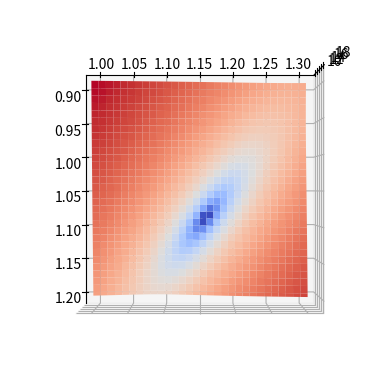

Python code for this plot:
import matplotlib
from matplotlib import cm
import matplotlib.pyplot as plt
#from matplotlib.colors import BoundaryNorm
#from matplotlib.ticker import MaxNLocator
import numpy as np
from mpl_toolkits.mplot3d import Axes3D

# 1 = W+jets CR
# 2 = top CR

data_1 = 74326.0 
data_2 = 34482.0

allMC_1 = 67165.3
allMC_2 = 30419.3

Wjets_1 = 29650.9
Wjets_2 = 2577.6

top_1 = 28581.1
top_2 = 24186.2

#data_2 = 74326.0 
#data_1 = 34482.0
#
#allMC_2 = 67165.3
#allMC_1 = 30419.3
#
#Wjets_2 = 29650.9
#Wjets_1 = 2577.6
#
#top_2 = 28581.1
#top_1 = 24186.2

rest_1 = -1.*(data_1 - allMC_1)
rest_2 = -1.*(data_2 - allMC_2)


b = ((rest_2 + Wjets_2 + top_2) - ((rest_1 + Wjets_1 + top_1)/Wjets_1))/(top_2*Wjets_2 - top_1*Wjets_2/Wjets_1)
a = (rest_1 + Wjets_1 + top_1 - b*top_1)/(Wjets_1)

print('Wjets SF = '+str(a) + ', top SF = '+str(b))


beta  = (data_2 - allMC_2 - ((data_1 - allMC_1)/Wjets_1))/(1. - top_1/Wjets_1)
alpha = (data_1 - allMC_1 - beta*top_1)/Wjets_1

a = 1. - alpha
b = 1. - beta

print('Wjets SF = '+str(a) + ', top SF = '+str(b))

#fig = plt.figure()
#fig, ax = plt.subplots(111, projection='3d')
fig, ax = plt.subplots(subplot_kw={"projection": "3d"})

Wscale = np.arange(0.9, 1.2, 0.005)
Tscale = np.arange(1., 1.3, 0.005)

Wn, Tn = np.meshgrid(Wscale, Tscale)


Z = np.log((data_1 - (allMC_1 - Wjets_1 + Wn*Wjets_1 - top_1 + Tn*top_1))**2 + (data_2 - (allMC_2 - Wjets_2 + Wn*Wjets_2 - top_2 + Tn*top_2))**2)

min_Z = Z.min()
min_idx = np.where(Z == min_Z)


print(Wn[min_idx[0], min_idx[1]], Tn[min_idx[0], min_idx[1]])

surf = ax.plot_surface(Wn, Tn, Z, cmap=cm.coolwarm)
ax.view_init(elev=90, azim=0)
plt.show()

